14-way image classification set "preprocessed_data" from GitHub (JamesEdLemaitre/Classification-of-plankton-from-ZooCAM-images); label vocabulary: Physonectae, tail Appendicularia, other Siphonophorae, Harpacticoida, empty Harpacticoida, comb Ctenophora, larvae Echinodermata, Noctiluca, detritus, empty Copepoda, Oncaea, Euchaeta, Diatoma tenuis, Acartiidae.

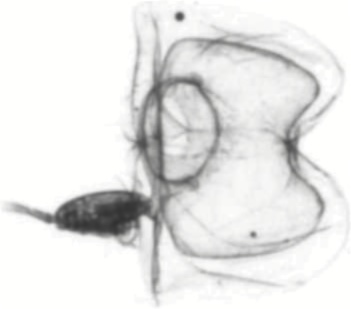
Label: Physonectae

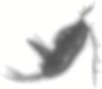
Label: Acartiidae

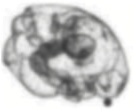
Label: larvae Echinodermata

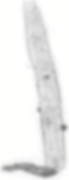
Label: tail Appendicularia

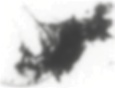
Label: detritus

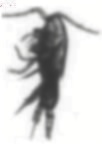
Label: Harpacticoida
